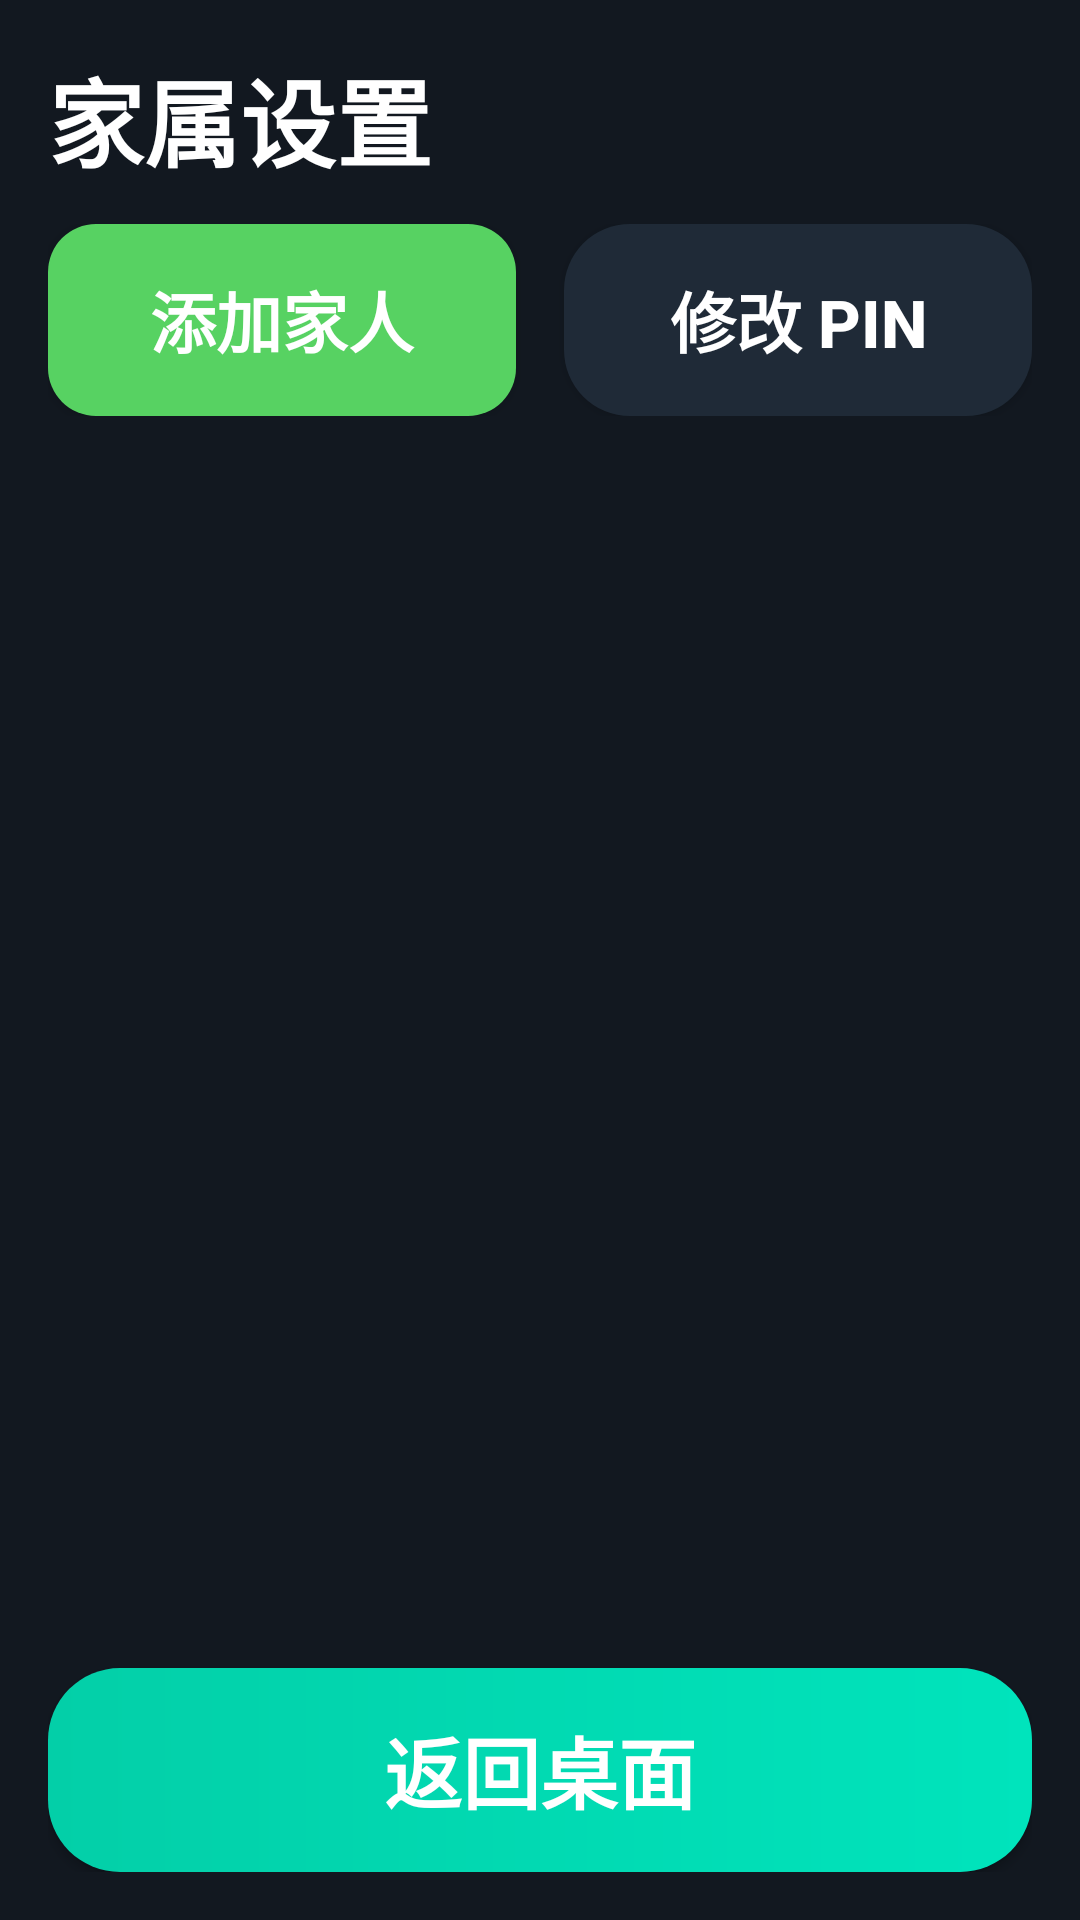

Write the Android layout XML for this screen, with the resource values it uses.
<!-- AndroidManifest.xml: application theme Theme.ElderLauncher -->
<!-- res/layout/activity_settings.xml -->
<?xml version="1.0" encoding="utf-8"?>
<LinearLayout xmlns:android="http://schemas.android.com/apk/res/android"
    android:layout_width="match_parent"
    android:layout_height="match_parent"
    android:background="@color/bg_primary"
    android:orientation="vertical"
    android:padding="16dp">

    <TextView
        android:layout_width="match_parent"
        android:layout_height="wrap_content"
        android:text="@string/settings_title"
        android:textColor="@color/text_primary"
        android:textSize="32sp"
        android:textStyle="bold" />

    <LinearLayout
        android:layout_width="match_parent"
        android:layout_height="wrap_content"
        android:layout_marginTop="12dp"
        android:orientation="horizontal">

        <Button
            android:id="@+id/btnAddContact"
            android:layout_width="0dp"
            android:layout_height="64dp"
            android:layout_marginEnd="8dp"
            android:layout_weight="1"
            android:background="@drawable/bg_phone_button"
            android:text="@string/add_contact"
            android:textAllCaps="false"
            android:textColor="@color/text_primary"
            android:textSize="22sp"
            android:textStyle="bold" />

        <Button
            android:id="@+id/btnChangePin"
            android:layout_width="0dp"
            android:layout_height="64dp"
            android:layout_marginStart="8dp"
            android:layout_weight="1"
            android:background="@drawable/bg_card"
            android:text="@string/change_pin"
            android:textAllCaps="false"
            android:textColor="@color/text_primary"
            android:textSize="22sp"
            android:textStyle="bold" />
    </LinearLayout>

    <androidx.recyclerview.widget.RecyclerView
        android:id="@+id/rvSettingsContacts"
        android:layout_width="match_parent"
        android:layout_height="0dp"
        android:layout_marginTop="12dp"
        android:layout_weight="1" />

    <Button
        android:id="@+id/btnCloseSettings"
        android:layout_width="match_parent"
        android:layout_height="68dp"
        android:layout_marginTop="10dp"
        android:background="@drawable/bg_douyin_button"
        android:text="@string/back_to_launcher"
        android:textAllCaps="false"
        android:textColor="@color/text_primary"
        android:textSize="26sp"
        android:textStyle="bold" />

</LinearLayout>
<!-- resources referenced by this layout -->
<resources>
  <color name="bg_primary">#121820</color>
  <color name="text_primary">#FFFFFF</color>
  <!-- drawable bg_card (drawable) -->
  <shape xmlns:android="http://schemas.android.com/apk/res/android">
      <solid android:color="@color/card_primary" />
      <corners android:radius="22dp" />
  </shape>
  <!-- drawable bg_douyin_button (drawable) -->
  <shape xmlns:android="http://schemas.android.com/apk/res/android">
      <gradient
          android:angle="0"
          android:endColor="@color/accent_douyin"
          android:startColor="#03CFA8" />
      <corners android:radius="24dp" />
  </shape>
  <!-- drawable bg_phone_button (drawable) -->
  <shape xmlns:android="http://schemas.android.com/apk/res/android">
      <solid android:color="@color/accent_phone" />
      <corners android:radius="16dp" />
  </shape>
  <string name="add_contact">添加家人</string>
  <string name="back_to_launcher">返回桌面</string>
  <string name="change_pin">修改 PIN</string>
  <string name="settings_title">家属设置</string>
  <style name="Theme.ElderLauncher" parent="Theme.Material3.DayNight.NoActionBar">
          <item name="android:statusBarColor">@color/bg_primary</item>
          <item name="android:navigationBarColor">@color/bg_primary</item>
          <item name="android:windowBackground">@color/bg_primary</item>
          <item name="colorPrimary">@color/accent_douyin</item>
          <item name="colorSecondary">@color/accent_phone</item>
          <item name="android:windowLightStatusBar" tools:targetApi="m">false</item>
      </style>
  <color name="card_primary">#1F2A37</color>
  <color name="accent_douyin">#00E4BC</color>
  <color name="accent_phone">#57D262</color>
</resources>
